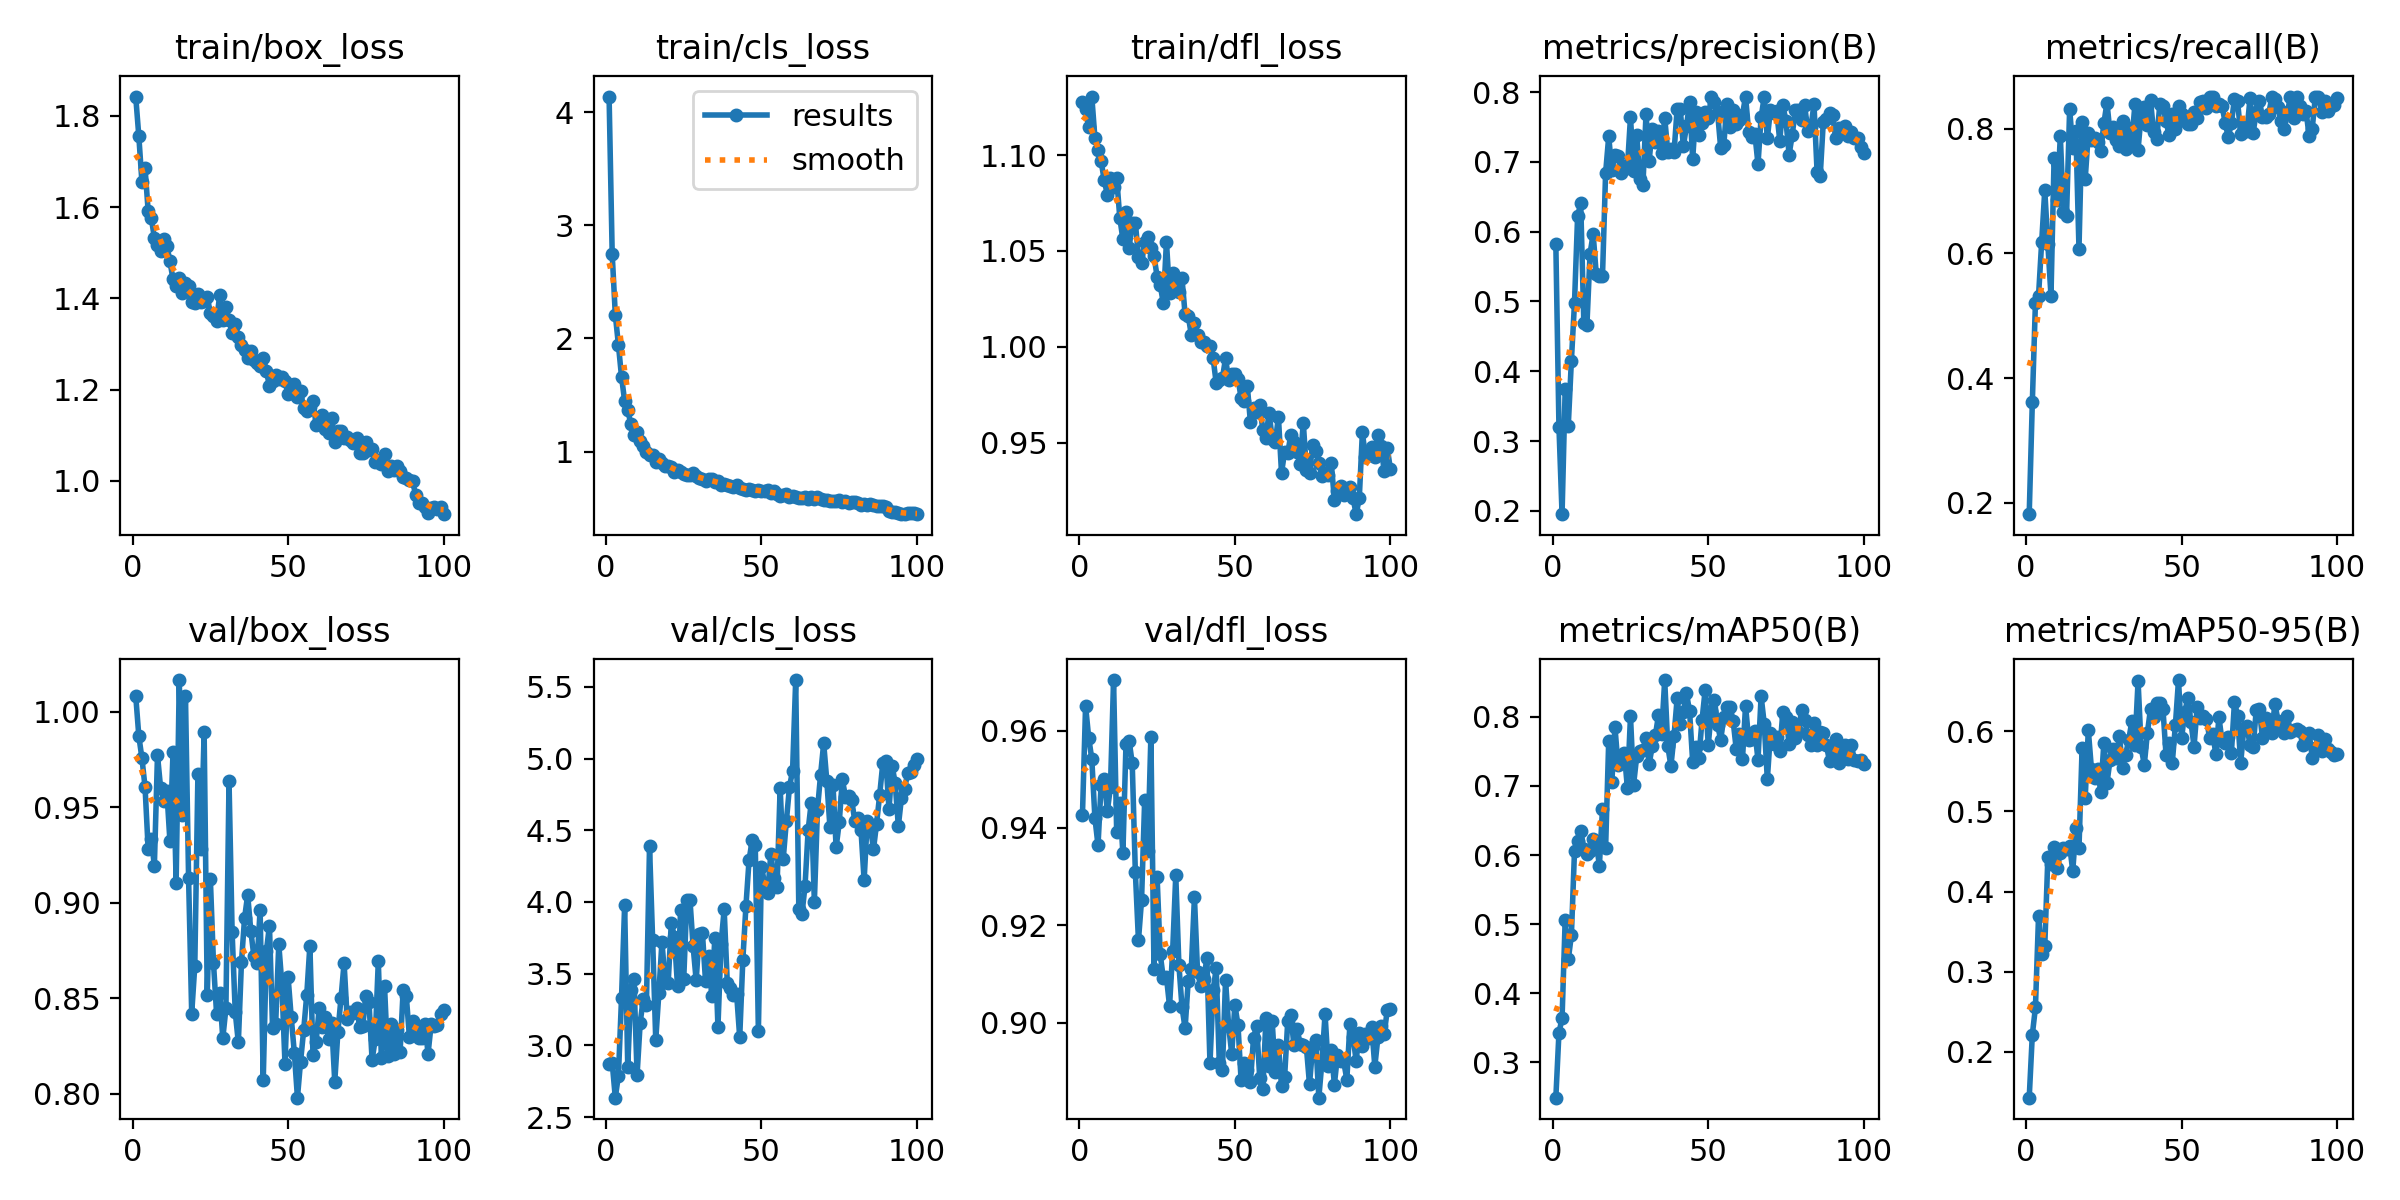

Data behind this chart, as committed beside it:
epoch, time, train/box_loss, train/cls_loss, train/dfl_loss, metrics/precision(B), metrics/recall(B), metrics/mAP50(B), metrics/mAP50-95(B), val/box_loss, val/cls_loss, val/dfl_loss, lr/pg0, lr/pg1, lr/pg2
1, 37.95, 1.842, 4.14, 1.128, 0.5821, 0.1814, 0.2491, 0.143, 1.008, 2.871, 0.9427, 0.000207, 0.000207, 0.000207
2, 66.83, 1.755, 2.746, 1.124, 0.3207, 0.3611, 0.3429, 0.2216, 0.9873, 2.879, 0.965, 0.0004112, 0.0004112, 0.0004112
3, 97.04, 1.655, 2.21, 1.115, 0.1953, 0.5211, 0.3639, 0.2555, 0.9757, 2.635, 0.9586, 0.0006113, 0.0006113, 0.0006113
4, 124, 1.685, 1.944, 1.13, 0.3745, 0.5321, 0.5062, 0.3696, 0.9607, 2.79, 0.9542, 0.0006064, 0.0006064, 0.0006064
5, 150.5, 1.591, 1.661, 1.109, 0.3222, 0.6178, 0.449, 0.322, 0.9283, 3.332, 0.9421, 0.0006002, 0.0006002, 0.0006002
6, 178.4, 1.576, 1.448, 1.103, 0.4153, 0.7015, 0.4839, 0.332, 0.9332, 3.978, 0.9364, 0.0005941, 0.0005941, 0.0005941
7, 207.8, 1.532, 1.367, 1.097, 0.498, 0.6145, 0.606, 0.4432, 0.9195, 2.849, 0.9489, 0.0005879, 0.0005879, 0.0005879
8, 237, 1.518, 1.242, 1.087, 0.6222, 0.532, 0.6204, 0.4348, 0.9772, 3.385, 0.95, 0.0005817, 0.0005817, 0.0005817
9, 264.1, 1.504, 1.148, 1.079, 0.6406, 0.7534, 0.6349, 0.4556, 0.9602, 3.462, 0.9435, 0.0005755, 0.0005755, 0.0005755
10, 293.1, 1.53, 1.171, 1.088, 0.4694, 0.6852, 0.6084, 0.4298, 0.9532, 2.795, 0.9484, 0.0005693, 0.0005693, 0.0005693
11, 321.9, 1.515, 1.096, 1.083, 0.4667, 0.7885, 0.6019, 0.4482, 0.9587, 3.158, 0.9704, 0.0005631, 0.0005631, 0.0005631
12, 349.1, 1.481, 1.048, 1.088, 0.5685, 0.6673, 0.606, 0.4549, 0.9323, 3.325, 0.9392, 0.0005569, 0.0005569, 0.0005569
13, 376.1, 1.441, 0.9916, 1.067, 0.5966, 0.66, 0.624, 0.4529, 0.9792, 3.285, 0.9451, 0.0005508, 0.0005508, 0.0005508
14, 403.1, 1.426, 0.9672, 1.056, 0.539, 0.8324, 0.6186, 0.4573, 0.9106, 4.388, 0.9348, 0.0005446, 0.0005446, 0.0005446
15, 430.7, 1.445, 0.9676, 1.07, 0.5365, 0.7686, 0.5848, 0.4257, 1.017, 3.738, 0.9573, 0.0005384, 0.0005384, 0.0005384
16, 457.8, 1.411, 0.9107, 1.052, 0.5365, 0.7964, 0.667, 0.4792, 0.9462, 3.039, 0.9579, 0.0005322, 0.0005322, 0.0005322
17, 484.8, 1.433, 0.9326, 1.065, 0.6838, 0.6075, 0.6101, 0.454, 1.008, 3.363, 0.9533, 0.000526, 0.000526, 0.000526
18, 512, 1.427, 0.8983, 1.065, 0.7363, 0.8117, 0.765, 0.5784, 0.9129, 3.724, 0.931, 0.0005198, 0.0005198, 0.0005198
19, 539.3, 1.392, 0.8697, 1.047, 0.6883, 0.7193, 0.7054, 0.5167, 0.8421, 3.444, 0.9169, 0.0005136, 0.0005136, 0.0005136
20, 566.6, 1.389, 0.8721, 1.044, 0.7095, 0.7927, 0.7856, 0.6014, 0.8671, 3.436, 0.9252, 0.0005074, 0.0005074, 0.0005074
21, 596.1, 1.409, 0.8643, 1.055, 0.7083, 0.7816, 0.7297, 0.5532, 0.9675, 3.855, 0.9457, 0.0005012, 0.0005012, 0.0005012
22, 625.2, 1.391, 0.8212, 1.057, 0.6841, 0.786, 0.7353, 0.5411, 0.9284, 3.758, 0.9353, 0.0004951, 0.0004951, 0.0004951
23, 654.9, 1.393, 0.8348, 1.051, 0.6943, 0.7784, 0.7482, 0.5528, 0.9893, 3.413, 0.9588, 0.0004889, 0.0004889, 0.0004889
24, 684.5, 1.403, 0.8184, 1.047, 0.6905, 0.7646, 0.6978, 0.5241, 0.8516, 3.947, 0.9111, 0.0004827, 0.0004827, 0.0004827
25, 713.5, 1.368, 0.8028, 1.037, 0.7641, 0.8088, 0.8008, 0.5855, 0.9125, 3.463, 0.9299, 0.0004765, 0.0004765, 0.0004765
26, 742.5, 1.362, 0.7951, 1.032, 0.6872, 0.8421, 0.702, 0.5357, 0.8686, 4.013, 0.9141, 0.0004703, 0.0004703, 0.0004703
27, 771, 1.351, 0.7895, 1.023, 0.738, 0.7929, 0.7428, 0.5641, 0.842, 4.016, 0.9091, 0.0004641, 0.0004641, 0.0004641
28, 798.2, 1.407, 0.8091, 1.055, 0.6748, 0.8031, 0.7513, 0.5775, 0.8528, 3.694, 0.9094, 0.0004579, 0.0004579, 0.0004579
29, 825.5, 1.351, 0.7868, 1.028, 0.6668, 0.7829, 0.7524, 0.5667, 0.8291, 3.454, 0.9034, 0.0004518, 0.0004518, 0.0004518
30, 852.7, 1.382, 0.7654, 1.038, 0.7689, 0.772, 0.7695, 0.5944, 0.8447, 3.779, 0.9147, 0.0004456, 0.0004456, 0.0004456
31, 879.8, 1.352, 0.7577, 1.032, 0.7013, 0.8119, 0.7316, 0.5543, 0.9637, 3.786, 0.9302, 0.0004394, 0.0004394, 0.0004394
32, 907, 1.324, 0.7386, 1.029, 0.7476, 0.7676, 0.7576, 0.5707, 0.8846, 3.451, 0.9119, 0.0004332, 0.0004332, 0.0004332
33, 934.3, 1.345, 0.7537, 1.036, 0.7285, 0.8007, 0.7732, 0.5893, 0.8427, 3.621, 0.9033, 0.000427, 0.000427, 0.000427
34, 961.4, 1.316, 0.7556, 1.017, 0.7439, 0.781, 0.8024, 0.6123, 0.8269, 3.344, 0.8988, 0.0004208, 0.0004208, 0.0004208
35, 988.7, 1.298, 0.7319, 1.016, 0.7131, 0.8396, 0.7747, 0.5834, 0.8689, 3.749, 0.9086, 0.0004146, 0.0004146, 0.0004146
36, 1016, 1.287, 0.7371, 1.006, 0.7634, 0.7665, 0.8533, 0.6625, 0.892, 3.129, 0.9111, 0.0004084, 0.0004084, 0.0004084
37, 1043, 1.268, 0.7058, 1.013, 0.7142, 0.823, 0.7575, 0.5798, 0.9042, 3.708, 0.9257, 0.0004022, 0.0004022, 0.0004022
38, 1071, 1.284, 0.7146, 1.006, 0.7185, 0.8357, 0.7289, 0.5581, 0.8855, 3.948, 0.9104, 0.0003961, 0.0003961, 0.0003961
39, 1101, 1.264, 0.7029, 1.003, 0.7135, 0.8066, 0.7722, 0.5981, 0.872, 3.438, 0.9075, 0.0003899, 0.0003899, 0.0003899
40, 1131, 1.259, 0.6974, 1.002, 0.7756, 0.8457, 0.8267, 0.6279, 0.8686, 3.401, 0.9089, 0.0003837, 0.0003837, 0.0003837
41, 1160, 1.251, 0.6864, 1, 0.7755, 0.7943, 0.7903, 0.6181, 0.8963, 3.349, 0.9133, 0.0003775, 0.0003775, 0.0003775
42, 1187, 1.269, 0.6998, 1.001, 0.7224, 0.7837, 0.8076, 0.6351, 0.807, 3.36, 0.8917, 0.0003713, 0.0003713, 0.0003713
43, 1215, 1.242, 0.6808, 0.9941, 0.7508, 0.8398, 0.8341, 0.6354, 0.8745, 3.056, 0.9066, 0.0003651, 0.0003651, 0.0003651
44, 1242, 1.207, 0.6689, 0.9812, 0.7854, 0.8373, 0.808, 0.6279, 0.8881, 3.595, 0.9112, 0.0003589, 0.0003589, 0.0003589
45, 1269, 1.219, 0.6628, 0.9827, 0.7038, 0.8119, 0.7348, 0.5702, 0.8343, 3.972, 0.8917, 0.0003527, 0.0003527, 0.0003527
46, 1297, 1.233, 0.673, 0.9837, 0.772, 0.7896, 0.7571, 0.5848, 0.8367, 4.291, 0.8904, 0.0003466, 0.0003466, 0.0003466
47, 1324, 1.224, 0.6609, 0.9941, 0.7385, 0.8237, 0.7404, 0.5606, 0.8784, 4.43, 0.9087, 0.0003404, 0.0003404, 0.0003404
48, 1352, 1.229, 0.6505, 0.9829, 0.7555, 0.799, 0.7952, 0.6076, 0.8572, 4.399, 0.8994, 0.0003342, 0.0003342, 0.0003342
49, 1379, 1.218, 0.6566, 0.9856, 0.7713, 0.8367, 0.8385, 0.6638, 0.8155, 3.101, 0.8936, 0.000328, 0.000328, 0.000328
50, 1406, 1.19, 0.6507, 0.9859, 0.7628, 0.8243, 0.7587, 0.591, 0.861, 4.246, 0.9037, 0.0003218, 0.0003218, 0.0003218
51, 1434, 1.211, 0.6497, 0.9834, 0.7927, 0.8134, 0.809, 0.6241, 0.84, 4.128, 0.8995, 0.0003156, 0.0003156, 0.0003156
52, 1462, 1.212, 0.6555, 0.9736, 0.7851, 0.8082, 0.8242, 0.6408, 0.8215, 4.062, 0.8883, 0.0003094, 0.0003094, 0.0003094
53, 1489, 1.184, 0.6372, 0.972, 0.7711, 0.8077, 0.7889, 0.6115, 0.798, 4.337, 0.8917, 0.0003033, 0.0003033, 0.0003033
54, 1516, 1.197, 0.6532, 0.9797, 0.7198, 0.8269, 0.7667, 0.5809, 0.8168, 4.167, 0.8903, 0.0002971, 0.0002971, 0.0002971
55, 1544, 1.159, 0.6204, 0.9608, 0.7237, 0.8167, 0.7991, 0.63, 0.8333, 4.106, 0.8878, 0.0002909, 0.0002909, 0.0002909
56, 1571, 1.154, 0.6082, 0.968, 0.7826, 0.8432, 0.8144, 0.617, 0.852, 4.797, 0.8969, 0.0002847, 0.0002847, 0.0002847
57, 1599, 1.161, 0.6182, 0.9662, 0.7501, 0.8444, 0.8146, 0.6193, 0.8776, 4.303, 0.8994, 0.0002785, 0.0002785, 0.0002785
58, 1626, 1.174, 0.6273, 0.9696, 0.7742, 0.8335, 0.7945, 0.6151, 0.8203, 4.565, 0.8886, 0.0002723, 0.0002723, 0.0002723
59, 1654, 1.123, 0.599, 0.9567, 0.7538, 0.8519, 0.7533, 0.5914, 0.8272, 4.802, 0.8863, 0.0002661, 0.0002661, 0.0002661
60, 1681, 1.131, 0.6048, 0.9528, 0.7595, 0.8517, 0.7748, 0.5969, 0.8449, 4.916, 0.901, 0.0002599, 0.0002599, 0.0002599
... 40 more rows
